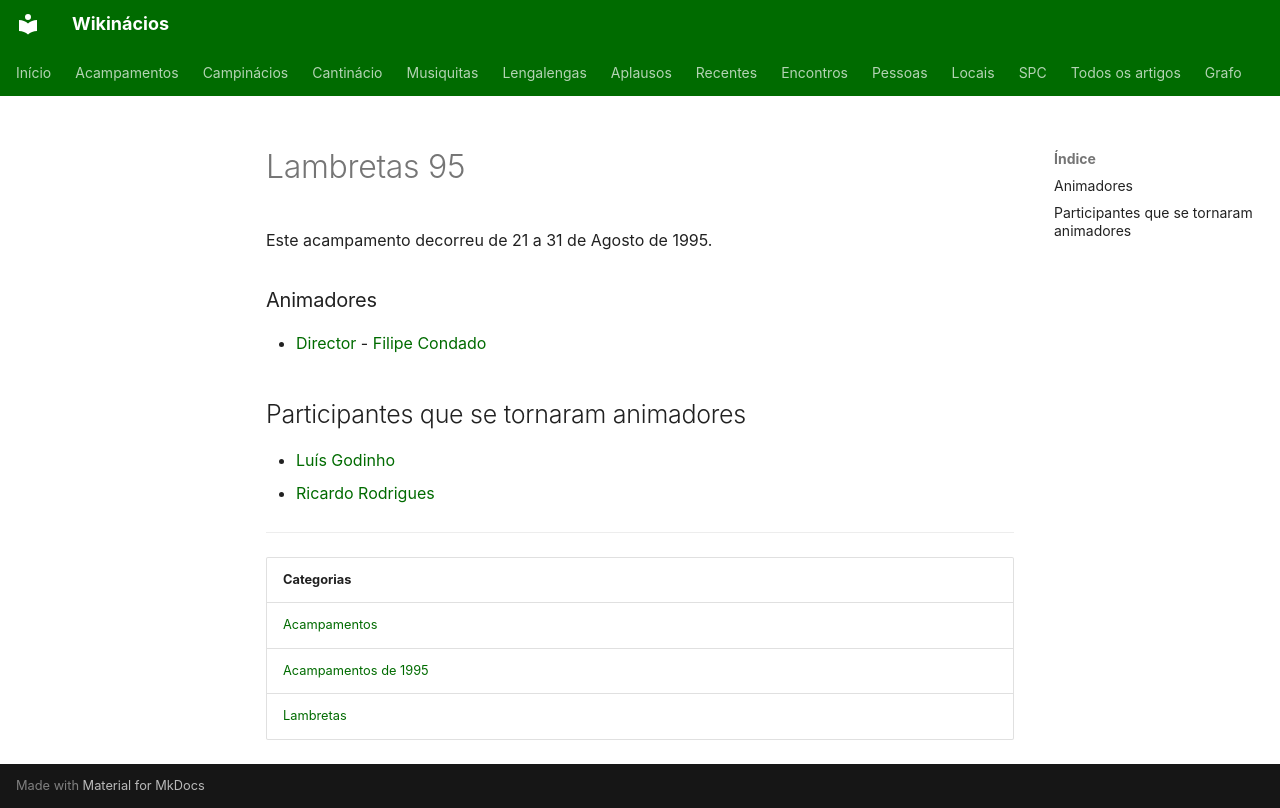

repository: neteinstein/Campinacios · page: Acampamentos/1995/Lambretas 95.html · generator: mkdocs

# Lambretas 95

Este acampamento decorreu de 21 a 31 de Agosto de 1995.

### Animadores

- [Director](../../Cargos/Director.md) - [Filipe Condado](../../Pessoas/F/Filipe%20Condado.md)

## Participantes que se tornaram animadores

- [Luís Godinho](../../Pessoas/L/Lu%C3%ADs%20Godinho.md)
- [Ricardo Rodrigues](../../Pessoas/R/Ricardo%20Rodrigues.md)

---

| Categorias |
| --- |
| [Acampamentos](../../Categorias/Acampamentos.md) |
| [Acampamentos de 1995](../../Categorias/Acampamentos%20de%201995.md) |
| [Lambretas](../../Categorias/Lambretas.md) |
